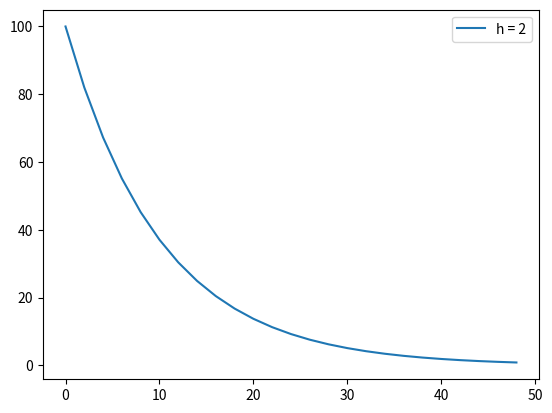

Python code for this plot:
# -*- coding: utf-8 -*-
"""
Created on Sat Jan  8 21:52:54 2022

[redacted]
"""

import numpy as np
import matplotlib.pyplot as plt

def Heun (t0,y0,h,f,tmax):
    N = int(tmax/h)
    t = np.empty([N,1])
    y = np.empty([N,1])
    t[0] = t0
    y[0] = y0
    for i in range (1, N):
        t[i] = t[i-1]+h
        k1 = h* f(t[i-1], y[i-1])
        k2 = h* f(t[i], y[i-1]+k1)
        y[i]= y[i-1] + 0.5*(k1+k2)
    return (t,y)

def func (t,y): 
    return -0.1*y

h = 2
t,y = Heun (0,100,h,func,50)

plt.plot (t,y)
plt.legend(["h = " + str (h) ])